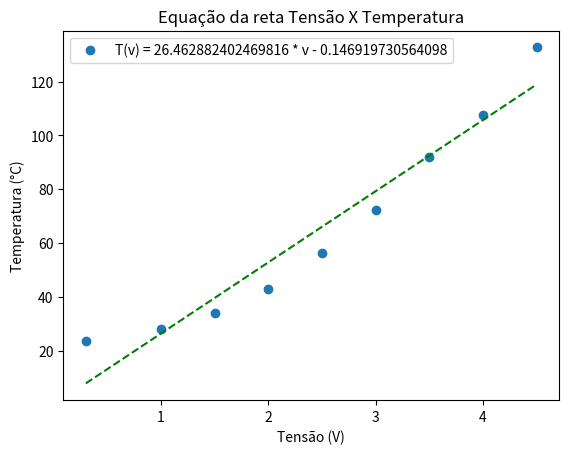

This chart was generated by the following Python code:
import numpy as np
import pandas as pd
import matplotlib.pyplot as plt

x = np.array([0.3, 1.0, 1.5, 2.0, 2.5, 3.0, 3.5, 4.0, 4.5])
y = np.array([23.4, 27.9, 34.0, 42.9, 56.2, 72.3, 91.8, 107.6, 132.7])

coefs = np.polyfit(x,y,1)

y_fit = coefs[0] * x + coefs[1]
y_residue = y - y_fit
sq_resid = sum(pow(y_residue,2))
sq_total = len(y) * np.var(y)

print("Coef angular: ", coefs[0])
print("Coef linear: ", coefs[1])
print("Equação da reta:")
print("T(v) =  ", coefs[0], "* v ", coefs[1])
print("T - temperatura em graus Celcius")
print("v - tensão em voltz")

plt.plot(x,y,'o')
plt.plot(x,np.polyval(coefs,x), 'g--')
plt.title('Equação da reta Tensão X Temperatura')
plt.legend(['T(v) = 26.462882402469816 * v - 0.146919730564098'])
plt.xlabel("Tensão (V)")
plt.ylabel("Temperatura (°C)")
plt.show()

